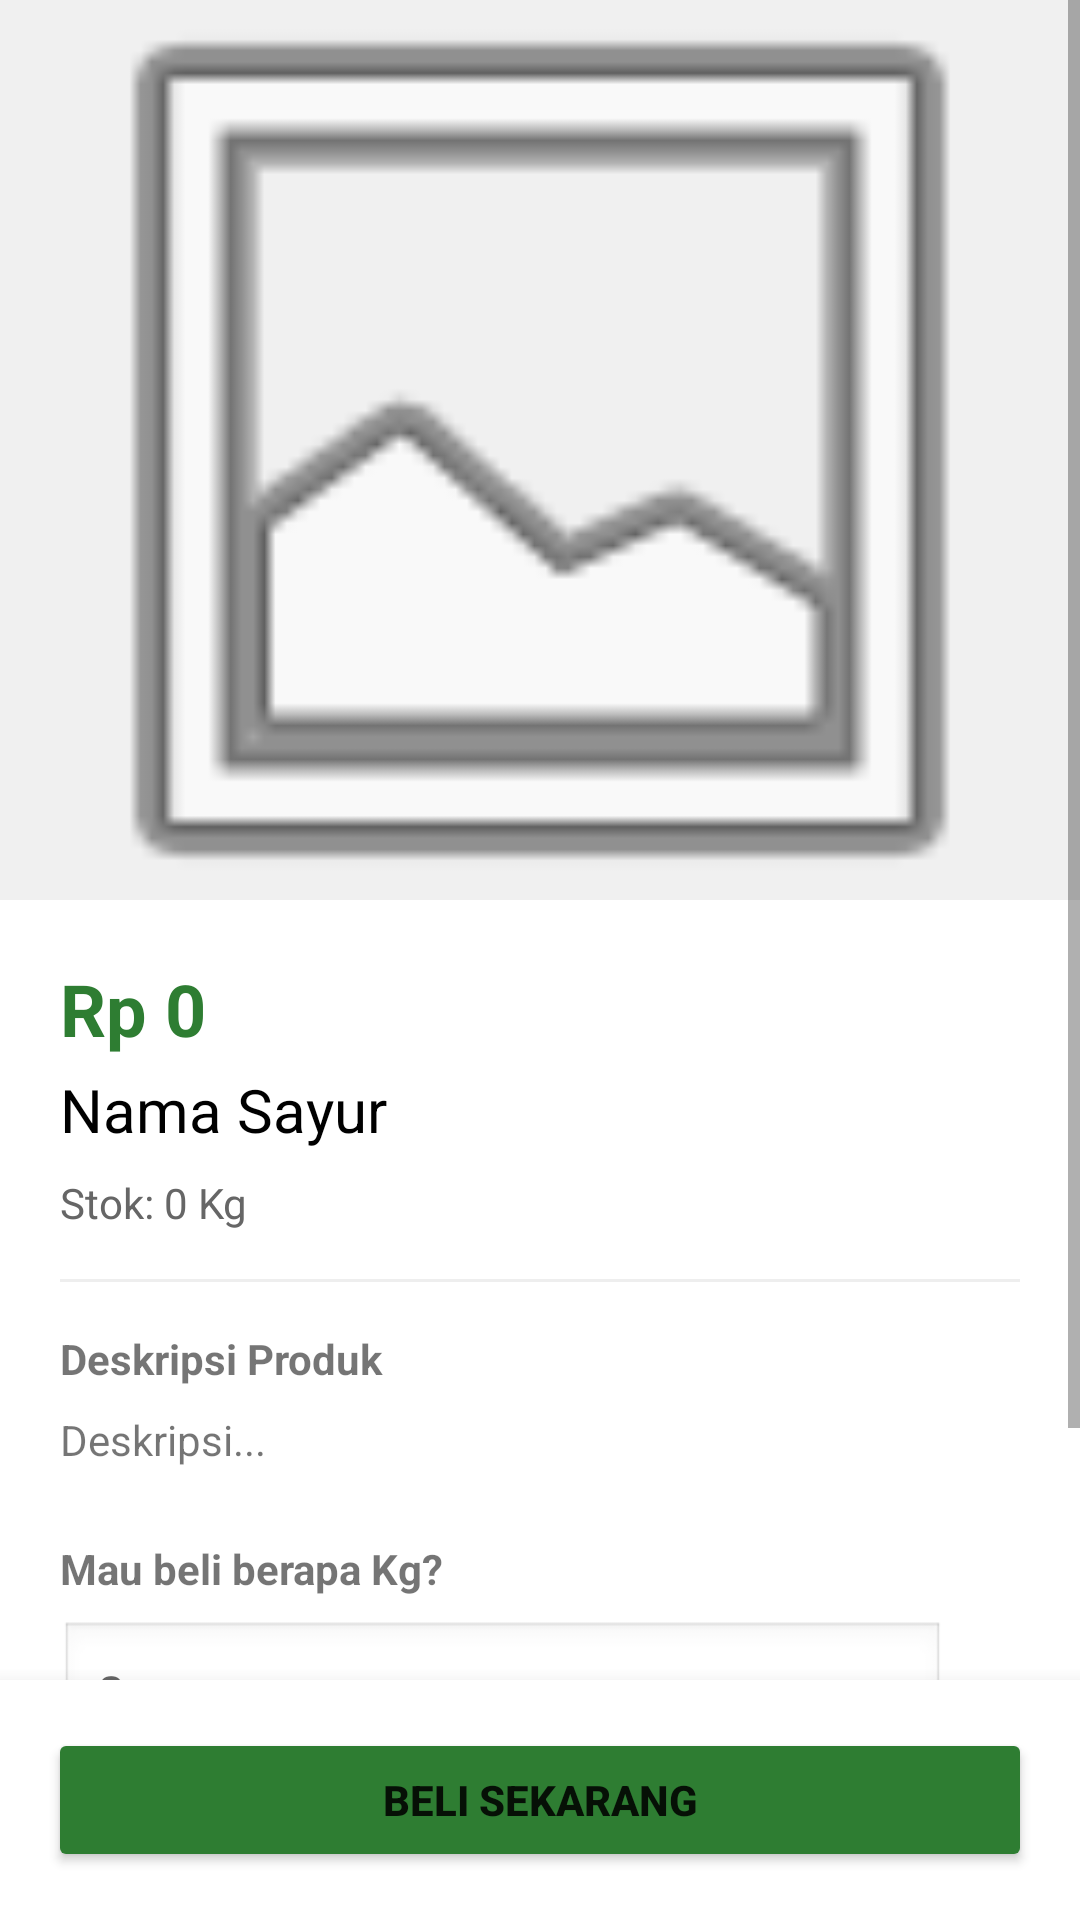

This screen was rendered from an Android layout file. Write that file and the resources it references.
<!-- AndroidManifest.xml: application theme Theme.TugasAkhirPAMYourtis -->
<!-- res/layout/activity_detail_sayur.xml -->
<?xml version="1.0" encoding="utf-8"?>
<RelativeLayout xmlns:android="http://schemas.android.com/apk/res/android"
    android:layout_width="match_parent"
    android:layout_height="match_parent"
    android:background="#FFFFFF">

    <ScrollView
        android:layout_width="match_parent"
        android:layout_height="match_parent"
        android:layout_above="@id/layoutTombol">

        <LinearLayout
            android:layout_width="match_parent"
            android:layout_height="wrap_content"
            android:orientation="vertical">

            <ImageView
                android:id="@+id/imgDetailSayur"
                android:layout_width="match_parent"
                android:layout_height="300dp"
                android:src="@android:drawable/ic_menu_gallery"
                android:scaleType="centerCrop"
                android:background="#F0F0F0"/>

            <LinearLayout
                android:layout_width="match_parent"
                android:layout_height="wrap_content"
                android:padding="20dp"
                android:orientation="vertical">

                <TextView
                    android:id="@+id/tvDetailHarga"
                    android:layout_width="wrap_content"
                    android:layout_height="wrap_content"
                    android:text="Rp 0"
                    android:textSize="24sp"
                    android:textStyle="bold"
                    android:textColor="#2E7D32"/>

                <TextView
                    android:id="@+id/tvDetailNama"
                    android:layout_width="match_parent"
                    android:layout_height="wrap_content"
                    android:text="Nama Sayur"
                    android:textSize="20sp"
                    android:textColor="#000000"
                    android:layout_marginTop="4dp"/>

                <TextView
                    android:id="@+id/tvDetailStok"
                    android:layout_width="wrap_content"
                    android:layout_height="wrap_content"
                    android:text="Stok: 0 Kg"
                    android:layout_marginTop="8dp"
                    android:textColor="#666666"/>

                <View
                    android:layout_width="match_parent"
                    android:layout_height="1dp"
                    android:background="#EEEEEE"
                    android:layout_marginTop="16dp"
                    android:layout_marginBottom="16dp"/>

                <TextView
                    android:layout_width="wrap_content"
                    android:layout_height="wrap_content"
                    android:text="Deskripsi Produk"
                    android:textStyle="bold"
                    android:layout_marginBottom="8dp"/>

                <TextView
                    android:id="@+id/tvDetailDeskripsi"
                    android:layout_width="match_parent"
                    android:layout_height="wrap_content"
                    android:text="Deskripsi..."
                    android:lineSpacingExtra="4dp"/>

                <TextView
                    android:layout_width="wrap_content"
                    android:layout_height="wrap_content"
                    android:text="Mau beli berapa Kg?"
                    android:textStyle="bold"
                    android:layout_marginTop="24dp"
                    android:layout_marginBottom="8dp"/>

                <LinearLayout
                    android:layout_width="match_parent"
                    android:layout_height="wrap_content"
                    android:orientation="horizontal"
                    android:gravity="center_vertical">

                    <EditText
                        android:id="@+id/etJumlahBeli"
                        android:layout_width="0dp"
                        android:layout_height="wrap_content"
                        android:layout_weight="1"
                        android:hint="0"
                        android:inputType="number"
                        android:background="@android:drawable/edit_text"
                        android:padding="12dp"/>

                    <TextView
                        android:layout_width="wrap_content"
                        android:layout_height="wrap_content"
                        android:text="Kg"
                        android:textStyle="bold"
                        android:paddingStart="8dp"/>
                </LinearLayout>

                <View android:layout_width="match_parent" android:layout_height="50dp"/>

            </LinearLayout>
        </LinearLayout>
    </ScrollView>

    <LinearLayout
        android:id="@+id/layoutTombol"
        android:layout_width="match_parent"
        android:layout_height="wrap_content"
        android:layout_alignParentBottom="true"
        android:padding="16dp"
        android:background="#FFFFFF"
        android:elevation="10dp">

        <Button
            android:id="@+id/btnBeli"
            android:layout_width="match_parent"
            android:layout_height="wrap_content"
            android:text="BELI SEKARANG"
            android:backgroundTint="#2E7D32"
            android:textStyle="bold"
            android:padding="14dp"/>
    </LinearLayout>

</RelativeLayout>
<!-- resources referenced by this layout -->
<resources>
  <style name="Theme.TugasAkhirPAMYourtis" parent="Theme.AppCompat.Light.NoActionBar">
          <item name="colorPrimary">#2E7D32</item> <item name="colorPrimaryVariant">#1B5E20</item>
          <item name="colorOnPrimary">@color/white</item>
          <item name="colorSecondary">#FFC107</item>
          <item name="colorSecondaryVariant">#FFA000</item>
          <item name="colorOnSecondary">@color/black</item>
          <item name="android:statusBarColor">?attr/colorPrimaryVariant</item>
      </style>
  <!-- not gathered from this repository: default colours our renderer supplied (Android Studio template values) -->
  <color name="black">#FF000000</color>
  <color name="white">#FFFFFFFF</color>
</resources>
